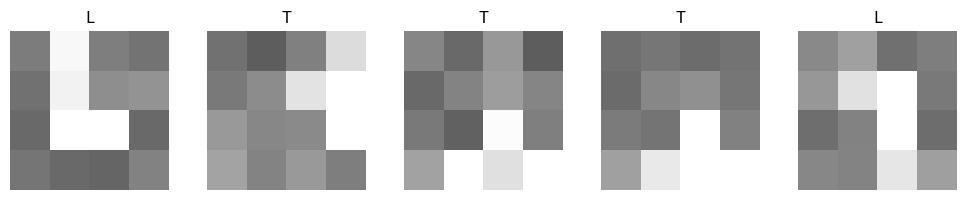

Generate this figure with matplotlib: (Note: this script raises an exception after producing the figure.)
N_LAYERS = 5
N_STEPS = 20
LR = 0.1
N_COPIES = 10
NOISE_STD = 0.5
TRAIN_FRAC = 0.75
SEED = 0

import numpy as np
import matplotlib.pyplot as plt

T = np.array([
    [1, 1, 1, 0],
    [0, 1, 0, 0],
    [0, 0, 0, 0],
    [0, 0, 0, 0],
], dtype=float)

L = np.array([
    [0, 1, 0, 0],
    [0, 1, 0, 0],
    [0, 1, 1, 0],
    [0, 0, 0, 0],
], dtype=float)

def make_dataset(n=4, n_copies=10, noise_std=0.1, seed=0):
    """T -> +1, L -> -1. N = 2 * 4_rotations * n_copies."""
    rng = np.random.default_rng(seed)
    X, y = [], []
    for template, label in [(T, 1.0), (L, -1.0)]:
        for k in range(4):
            base = np.rot90(template, k) * np.pi # scale to [-π, π] for RX encoding
            for _ in range(n_copies):
                noise = rng.normal(0, noise_std, (n, n))
                X.append(np.clip(base + noise, -np.pi, np.pi).flatten())
                y.append(label)
    return np.array(X, dtype=float), np.array(y, dtype=float)

def view_samples(X, y, n=5, seed=0):
    rng = np.random.default_rng(seed)
    idx = rng.choice(len(X), size=n, replace=False)
    fig, axes = plt.subplots(1, n, figsize=(2 * n, 2))
    for ax, i in zip(axes, idx):
        ax.imshow(X[i].reshape(4, 4), cmap="grey", vmin=-np.pi, vmax=np.pi)
        ax.set_title("T" if y[i] == 1 else "L")
        ax.axis("off")
    plt.tight_layout()
    plt.show()

X, y = make_dataset(n_copies=N_COPIES, noise_std=NOISE_STD, seed=SEED)

rng = np.random.default_rng(SEED)
idx = rng.permutation(len(X))
split = int(len(X) * TRAIN_FRAC)
X_train, y_train = X[idx[:split]], y[idx[:split]]
X_test,  y_test  = X[idx[split:]], y[idx[split:]]

print(f"Train: {len(X_train)}  Test: {len(X_test)}")
print(f"Label distribution — train: T={int((y_train==1).sum())} L={int((y_train==-1).sum())}")
print(f"Label distribution — test:  T={int((y_test==1).sum())}  L={int((y_test==-1).sum())}")

view_samples(X, y)

import pennylane as qml
import pennylane.numpy as pnp

n = 4
n_q = n*n

def compute_orbits(n):
    # C4 rotation means orbit = 4 pixels related by 90 degree steps
    # Twirling with the C4 SWAP unitary forces same params across each orbit
    seen = set()
    orbits = []
    for i in range(n):
        for j in range(n):
            if (i, j) not in seen:
                orbit = [
                    (i, j),
                    (n - j - 1, i),
                    (n - i - 1, n - j - 1),
                    (j, n - i - 1),
                ]
                orbits.append([i_ * n + j_ for i_, j_ in orbit])
                seen.update(orbit)
    return orbits

def encode(x, n_q):
    # Angle encoding: pixel x[k] in [-π, π] -> RX(x[k]) on qubit k.
    for k in range(n_q):
        qml.RX(x[k], wires=k)

def variational_block(params, orbits):
    """params shape: (n_phi, 3), n_phi is the number of orbits, 3 represents the euler angles"""
    for orbit_idx, orbit in enumerate(orbits):
        # Every element in an orbit shares parameters
        alpha, beta, gamma = params[orbit_idx]
        for qubit in orbit:
            # Applies the rotation with shared params to every element in the orbit
            qml.Rot(alpha, beta, gamma, wires=qubit)

    n_phi = len(orbits)
    # Intra-Cell: entangles qubits at the same rotational position across all orbits.
    for p in range(len(orbits[0])):
        for k in range(n_phi):
            qml.CNOT(wires=[orbits[k][p], orbits[(k + 1) % n_phi][p]])
    # Inter-cell: entangles the cells
    for p in range(len(orbits[0])):
        qml.CNOT(wires=[orbits[0][p], orbits[1][(p + 1) % len(orbits[0])]])

orbits = compute_orbits(n)
corner_obs = 0.25 * (qml.PauliZ(0) + qml.PauliZ(3) + qml.PauliZ(12) + qml.PauliZ(15))

print("Orbits: ", orbits)

import time

def make_vqc():
    # default.qubit, lightning.qubit
    dev = qml.device("lightning.qubit", wires=n_q)

    @qml.qnode(dev, diff_method="adjoint")
    def vqc(x, params):
        for layer_params in params:
            encode(x, n_q)
            variational_block(layer_params, orbits)
        return qml.expval(corner_obs) # Measure the corner orbit, but any orbit will do

    return vqc

def train(X_tr, y_tr, n_layers=5, n_steps=100, lr=0.1, seed=0):
    rng= np.random.default_rng(seed)
    n_phi = len(orbits)

    # params are the three Euler angles, so 3 params per orbit per layer
    # For the 4x4 image with 5 layers: 3*4*5 = 60 params
    params = pnp.array(
        rng.uniform(0, 2 * np.pi, (n_layers, n_phi, 3)),
        requires_grad=True,
    ) # Random initialization of the 3 parameters per gate per layer
    y_arr = pnp.array(y_tr, requires_grad=False)
    vqc = make_vqc()
    opt = qml.AdamOptimizer(stepsize=lr)
    losses = []

    print(f"Training {n_layers} layers, {n_steps} steps, lr={lr}")
    print(f"Dataset: {len(X_tr)} train samples")
    t_start = time.time()

    for step in range(n_steps):
        def cost(p, X=X_tr, y=y_arr):
            # This is costly since it calls vqc on every item in the training set
            # Fine for this small dataset, but if we scale, needs changed
            preds = pnp.stack([vqc(x, p) for x in X])
            return pnp.mean((preds - y) ** 2)

        params, loss_val = opt.step_and_cost(cost, params)
        losses.append(float(loss_val))

        if step % 10 == 0 or step == n_steps - 1:
            elapsed = time.time() - t_start
            eta = elapsed / (step + 1) * (n_steps - step - 1)
            print(f"  step {step:3d} loss={float(loss_val):.4f}")
            print(f"  elapsed={elapsed/60:.1f}min  eta={eta/60:.1f}min")

    print(f"Done. Total: {(time.time()-t_start)/60:.1f} min")
    return params, losses

x_draw = np.zeros(n_q)
p_draw = np.zeros((1, len(orbits), 3))
vqc_draw = make_vqc()
fig, ax = qml.draw_mpl(vqc_draw)(x_draw, p_draw)
fig.show()

def predict(X, params, vqc):
    return np.array([float(vqc(x, params)) for x in X])

def metrics(y_true, y_raw):
    # Same metrics used in the original paper
    pred = np.sign(y_raw)
    acc = float(np.mean(pred == y_true))
    tp = int(np.sum((pred == 1) & (y_true == 1)))
    fp = int(np.sum((pred == 1) & (y_true == -1)))
    fn = int(np.sum((pred == -1) & (y_true == 1)))
    prec = tp / (tp + fp) if (tp + fp) > 0 else 0.0
    rec = tp / (tp + fn) if (tp + fn) > 0 else 0.0
    f1 = 2 * prec * rec / (prec + rec) if (prec + rec) > 0 else 0.0
    return {"accuracy": acc, "f1": f1, "precision": prec, "recall": rec}

params, losses = train(
    X_train, y_train,
    n_layers=N_LAYERS,
    n_steps=N_STEPS,
    lr=LR,
    seed=SEED,
)

vqc_eval = make_vqc()

train_raw  = predict(X_train, params, vqc_eval)
test_raw   = predict(X_test,  params, vqc_eval)
train_m    = metrics(y_train, train_raw)
test_m     = metrics(y_test,  test_raw)

print("\nResults")
print("-" * 50)
for split_name, m in [("Train", train_m), ("Test", test_m)]:
    print(f"{split_name:5s}  acc={m['accuracy']:.3f}  f1={m['f1']:.3f}"
          f"  prec={m['precision']:.3f}  rec={m['recall']:.3f}")

plt.figure(figsize=(7, 4))
plt.plot(losses)
plt.xlabel("Step")
plt.ylabel("MSE loss")
plt.title(f"{N_LAYERS} layers, lr={LR}")
plt.tight_layout()
plt.show()
